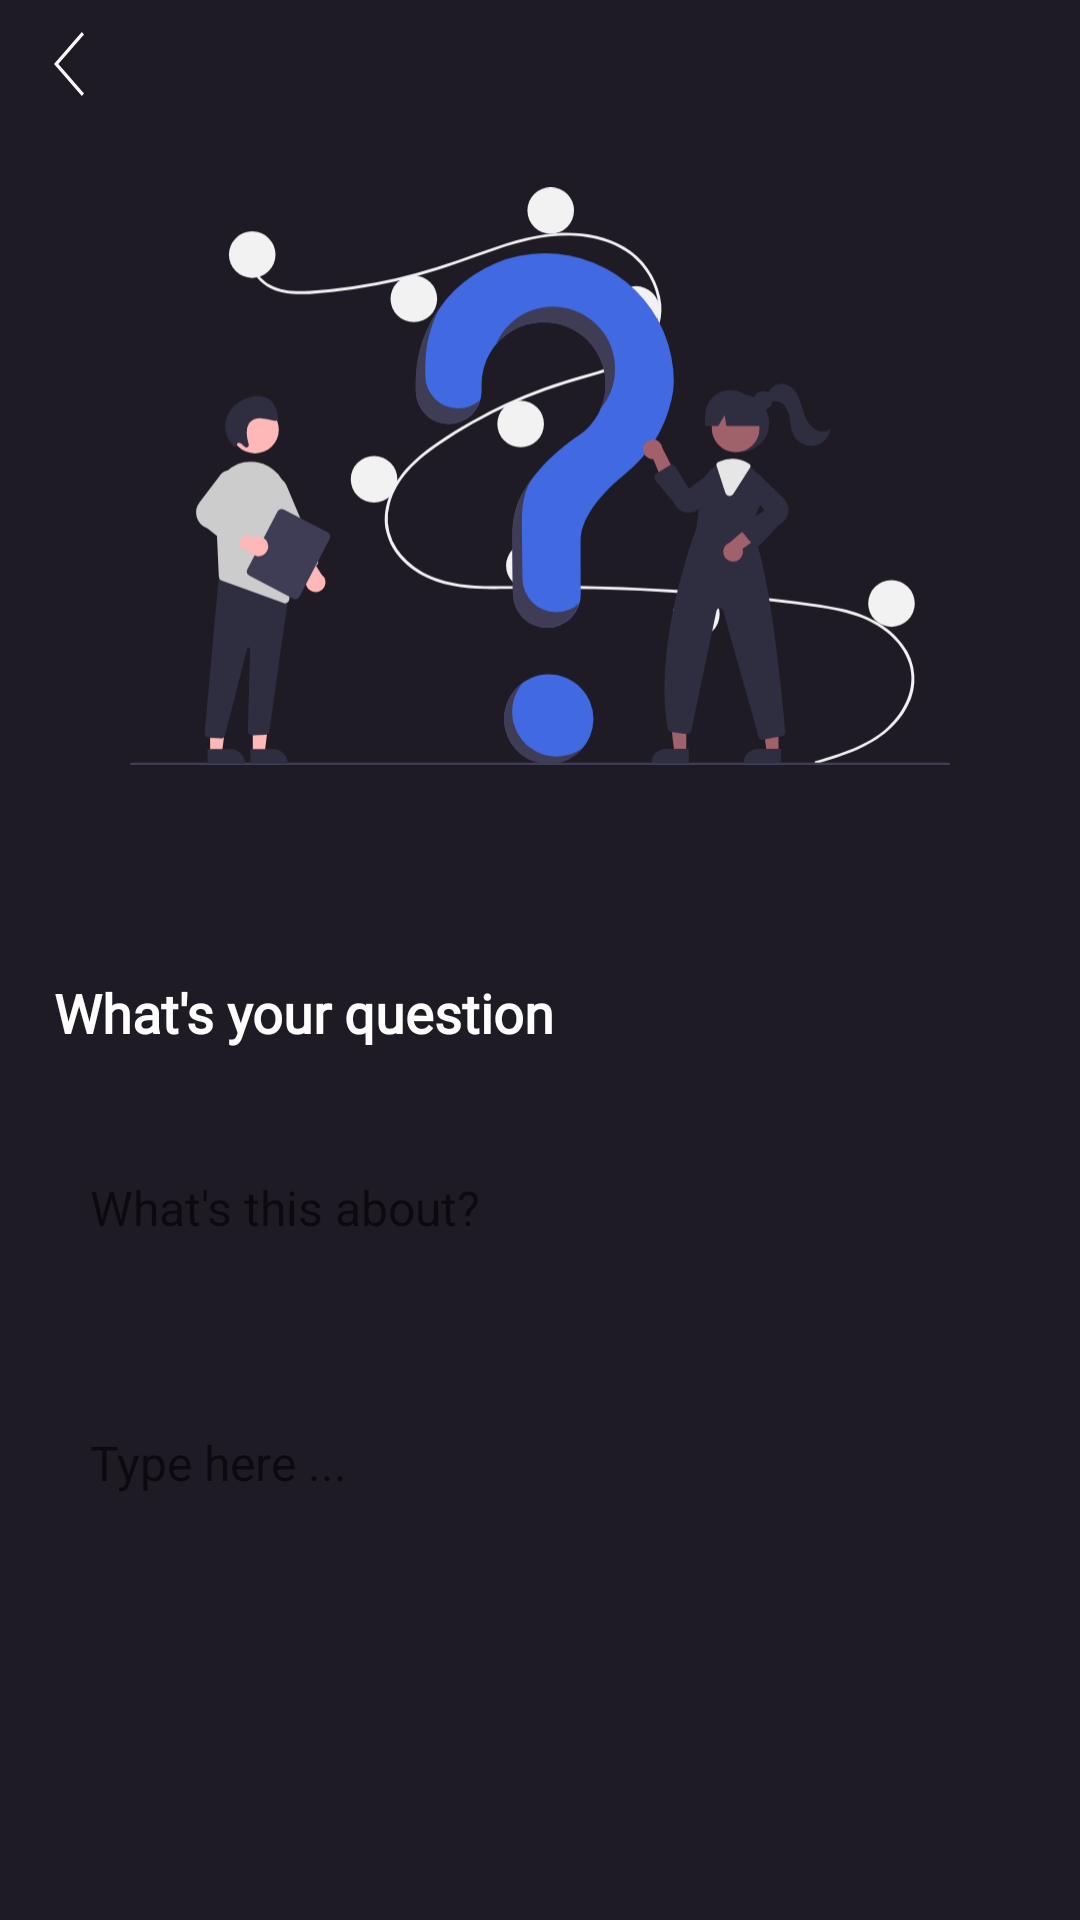

The Android layout XML behind this screen, and the referenced resources:
<!-- AndroidManifest.xml: application theme Theme.MAD_App -->
<!-- res/layout/fragment_add.xml -->
<?xml version="1.0" encoding="utf-8"?>
<androidx.constraintlayout.widget.ConstraintLayout xmlns:android="http://schemas.android.com/apk/res/android"
    xmlns:app="http://schemas.android.com/apk/res-auto"
    xmlns:tools="http://schemas.android.com/tools"
    android:layout_width="match_parent"
    android:layout_height="match_parent"
    android:background="@color/background"
    tools:context=".AddFragment">

    <ImageView
        android:id="@+id/back_button_settings"
        android:layout_width="wrap_content"
        android:layout_height="wrap_content"
        android:src="@drawable/back_button"
        app:layout_constraintBottom_toTopOf="@+id/guideline20"
        app:layout_constraintStart_toStartOf="@+id/guideline21" />

    <androidx.constraintlayout.widget.ConstraintLayout
        android:layout_width="match_parent"
        android:layout_height="wrap_content"
        android:elevation="0dp"
        android:fitsSystemWindows="false"
        app:layout_constraintBottom_toBottomOf="parent"
        app:layout_constraintEnd_toEndOf="parent"
        app:layout_constraintHorizontal_bias="0.5"
        app:layout_constraintStart_toStartOf="parent"
        app:layout_constraintTop_toTopOf="parent">


        <ImageView
            android:id="@+id/imageView"
            android:layout_width="0dp"
            android:layout_height="wrap_content"
            android:layout_gravity="center_horizontal"
            android:src="@drawable/question_img"
            app:layout_constraintEnd_toStartOf="@+id/guideline19"
            app:layout_constraintStart_toStartOf="@+id/guideline18"
            app:layout_constraintTop_toTopOf="@+id/guideline15"
            tools:ignore="MissingConstraints" />

        <TextView
            android:id="@+id/textView"
            android:layout_width="wrap_content"
            android:layout_height="wrap_content"
            android:layout_marginTop="40dp"
            android:fontFamily="@font/roboto_regular"
            android:text="@string/what_s_your_question"
            android:textColor="@color/white"
            android:textSize="18sp"
            android:textStyle="bold"
            app:layout_constraintStart_toStartOf="@+id/guideline16"
            app:layout_constraintTop_toBottomOf="@+id/imageView"
            tools:ignore="MissingConstraints" />

        <EditText
            android:id="@+id/textView10"
            android:layout_width="0dp"
            android:layout_height="wrap_content"
            android:layout_marginTop="30dp"
            android:background="@drawable/edit_text_bg"
            android:gravity="start"
            android:hint="@string/add_q_msg"
            android:maxLines="2"
            android:minHeight="60dp"
            android:padding="12dp"
            android:textColor="@color/black"
            android:textSize="16sp"
            app:layout_constraintEnd_toStartOf="@+id/guideline17"
            app:layout_constraintStart_toStartOf="@+id/guideline16"
            app:layout_constraintTop_toBottomOf="@+id/textView" />

        <EditText
            android:id="@+id/textView9"
            android:layout_width="0dp"
            android:layout_height="wrap_content"
            android:layout_marginTop="25dp"
            android:background="@drawable/edit_text_bg"
            android:gravity="start"
            android:hint="@string/type_here"
            android:maxLines="10"
            android:minHeight="210dp"
            android:padding="12dp"
            android:textColor="@color/black"
            android:textSize="16sp"
            app:layout_constraintEnd_toStartOf="@+id/guideline17"
            app:layout_constraintHorizontal_bias="0.0"
            app:layout_constraintStart_toStartOf="@+id/guideline16"
            app:layout_constraintTop_toBottomOf="@+id/textView10" />

        <androidx.appcompat.widget.AppCompatButton
            android:id="@+id/login_btn"
            android:layout_width="0dp"
            android:layout_height="44dp"
            android:layout_marginTop="65dp"
            android:background="@drawable/btn_bg"
            android:fontFamily="@font/roboto_regular"
            android:text="@string/add"
            android:textAllCaps="false"
            android:textColor="@color/white"
            android:textSize="15sp"
            android:textStyle="bold"
            app:layout_constraintBottom_toTopOf="@+id/guideline22"
            app:layout_constraintEnd_toStartOf="@+id/guideline8"
            app:layout_constraintHorizontal_bias="0.0"
            app:layout_constraintStart_toStartOf="@+id/guideline7"
            app:layout_constraintTop_toBottomOf="@+id/textView9"
            tools:ignore="MissingConstraints" />

        <androidx.constraintlayout.widget.Guideline
            android:id="@+id/guideline15"
            android:layout_width="wrap_content"
            android:layout_height="wrap_content"
            android:orientation="horizontal"
            app:layout_constraintGuide_percent="0.05" />

        <androidx.constraintlayout.widget.Guideline
            android:id="@+id/guideline22"
            android:layout_width="wrap_content"
            android:layout_height="wrap_content"
            android:orientation="horizontal"
            app:layout_constraintGuide_percent="0.95" />

        <androidx.constraintlayout.widget.Guideline
            android:id="@+id/guideline16"
            android:layout_width="wrap_content"
            android:layout_height="wrap_content"
            android:orientation="vertical"
            app:layout_constraintGuide_percent="0.05" />

        <androidx.constraintlayout.widget.Guideline
            android:id="@+id/guideline17"
            android:layout_width="wrap_content"
            android:layout_height="wrap_content"
            android:orientation="vertical"
            app:layout_constraintGuide_percent="0.95" />

        <androidx.constraintlayout.widget.Guideline
            android:id="@+id/guideline7"
            android:layout_width="wrap_content"
            android:layout_height="wrap_content"
            android:orientation="vertical"
            app:layout_constraintGuide_percent="0.20" />

        <androidx.constraintlayout.widget.Guideline
            android:id="@+id/guideline8"
            android:layout_width="wrap_content"
            android:layout_height="wrap_content"
            android:orientation="vertical"
            app:layout_constraintGuide_percent="0.80" />


        <androidx.constraintlayout.widget.Guideline
            android:id="@+id/guideline18"
            android:layout_width="wrap_content"
            android:layout_height="wrap_content"
            android:orientation="vertical"
            app:layout_constraintGuide_percent="0.12" />

        <androidx.constraintlayout.widget.Guideline
            android:id="@+id/guideline19"
            android:layout_width="wrap_content"
            android:layout_height="wrap_content"
            android:orientation="vertical"
            app:layout_constraintGuide_percent="0.88" />


    </androidx.constraintlayout.widget.ConstraintLayout>

    <androidx.constraintlayout.widget.Guideline
        android:id="@+id/guideline20"
        android:layout_width="wrap_content"
        android:layout_height="wrap_content"
        android:orientation="horizontal"
        app:layout_constraintGuide_percent="0.05" />

    <androidx.constraintlayout.widget.Guideline
        android:id="@+id/guideline21"
        android:layout_width="wrap_content"
        android:layout_height="wrap_content"
        android:orientation="vertical"
        app:layout_constraintGuide_percent="0.05" />

</androidx.constraintlayout.widget.ConstraintLayout>
<!-- resources referenced by this layout -->
<resources>
  <color name="background">#1F1B24</color>
  <color name="black">#FF000000</color>
  <color name="white">#FFFFFFFF</color>
  <!-- drawable back_button (drawable) -->
  <vector xmlns:android="http://schemas.android.com/apk/res/android"
      android:width="9.976dp"
      android:height="21.276dp"
      android:viewportWidth="9.976"
      android:viewportHeight="21.276">
    <path
        android:pathData="M9.254,21.276 L0,10.638 9.254,0l0.722,0.837 -8.526,9.8 8.526,9.8Z"
        android:fillColor="#fff"/>
  </vector>
  <!-- drawable btn_bg (drawable) -->
  <?xml version="1.0" encoding="utf-8"?>
  <selector xmlns:android="http://schemas.android.com/apk/res/android"
      android:shape="rectangle">
      <item android:state_pressed="true" >
          <shape android:shape="rectangle"  >
              <corners android:radius="22dip" />
              <stroke android:color="@null"/>
              <gradient android:angle="90" android:startColor="#242D66" android:endColor="#4169E1"  />
          </shape>
      </item>
      <item android:state_focused="true">
          <shape android:shape="rectangle"  >
              <corners android:radius="22dip" />
              <stroke android:color="@null"/>
              <gradient android:angle="90" android:startColor="#242D66" android:endColor="#4169E1"  />
          </shape>
      </item>
      <item >
          <shape android:shape="rectangle"  >
              <corners android:radius="22dip" />
              <stroke android:color="@null"/>
              <gradient android:angle="90" android:startColor="#242D66" android:endColor="#4169E1"  />
          </shape>
      </item>
  </selector>
  <!-- drawable edit_text_bg (drawable) -->
  <?xml version="1.0" encoding="utf-8"?>
  <selector xmlns:android="http://schemas.android.com/apk/res/android">
      android:shape="rectangle">
      <item android:state_pressed="true" >
          <shape android:shape="rectangle"  >
              <corners android:radius="20dip" />
              <stroke android:color="@null"/>
              <solid android:color="@color/edit_txt_bg"/>
          </shape>
      </item>
      <item android:state_focused="true">
          <shape android:shape="rectangle">
              <corners android:radius="20dip" />
              <stroke android:color="@null"/>
              <solid android:color="@color/edit_txt_bg"/>
          </shape>
      </item>
      <item >
          <shape android:shape="rectangle"  >
              <corners android:radius="20dip" />
              <stroke android:color="@null"/>
              <solid android:color="@color/edit_txt_bg"/>
          </shape>
      </item>
  
  </selector>
  <!-- drawable question_img: vector/xml drawable (drawable, 12486 chars, omitted) -->
  <string name="add">Add</string>
  <string name="add_q_msg">What\'s this about?</string>
  <string name="type_here">Type here ...</string>
  <string name="what_s_your_question">What\'s your question</string>
  <style name="Theme.MAD_App" parent="Theme.MaterialComponents.DayNight.NoActionBar">
          
          <item name="colorPrimary">@color/purple_500</item>
          <item name="colorPrimaryVariant">@color/purple_700</item>
          <item name="colorOnPrimary">@color/white</item>
          
          <item name="colorSecondary">@color/teal_200</item>
          <item name="colorSecondaryVariant">@color/teal_700</item>
          <item name="colorOnSecondary">@color/black</item>
          
          <item name="android:statusBarColor" tools:targetApi="l">?attr/colorPrimaryVariant</item>
          
      </style>
  <color name="purple_500">#FF6200EE</color>
  <color name="purple_700">#FF3700B3</color>
  <color name="teal_200">#FF03DAC5</color>
  <color name="teal_700">#FF018786</color>
</resources>
